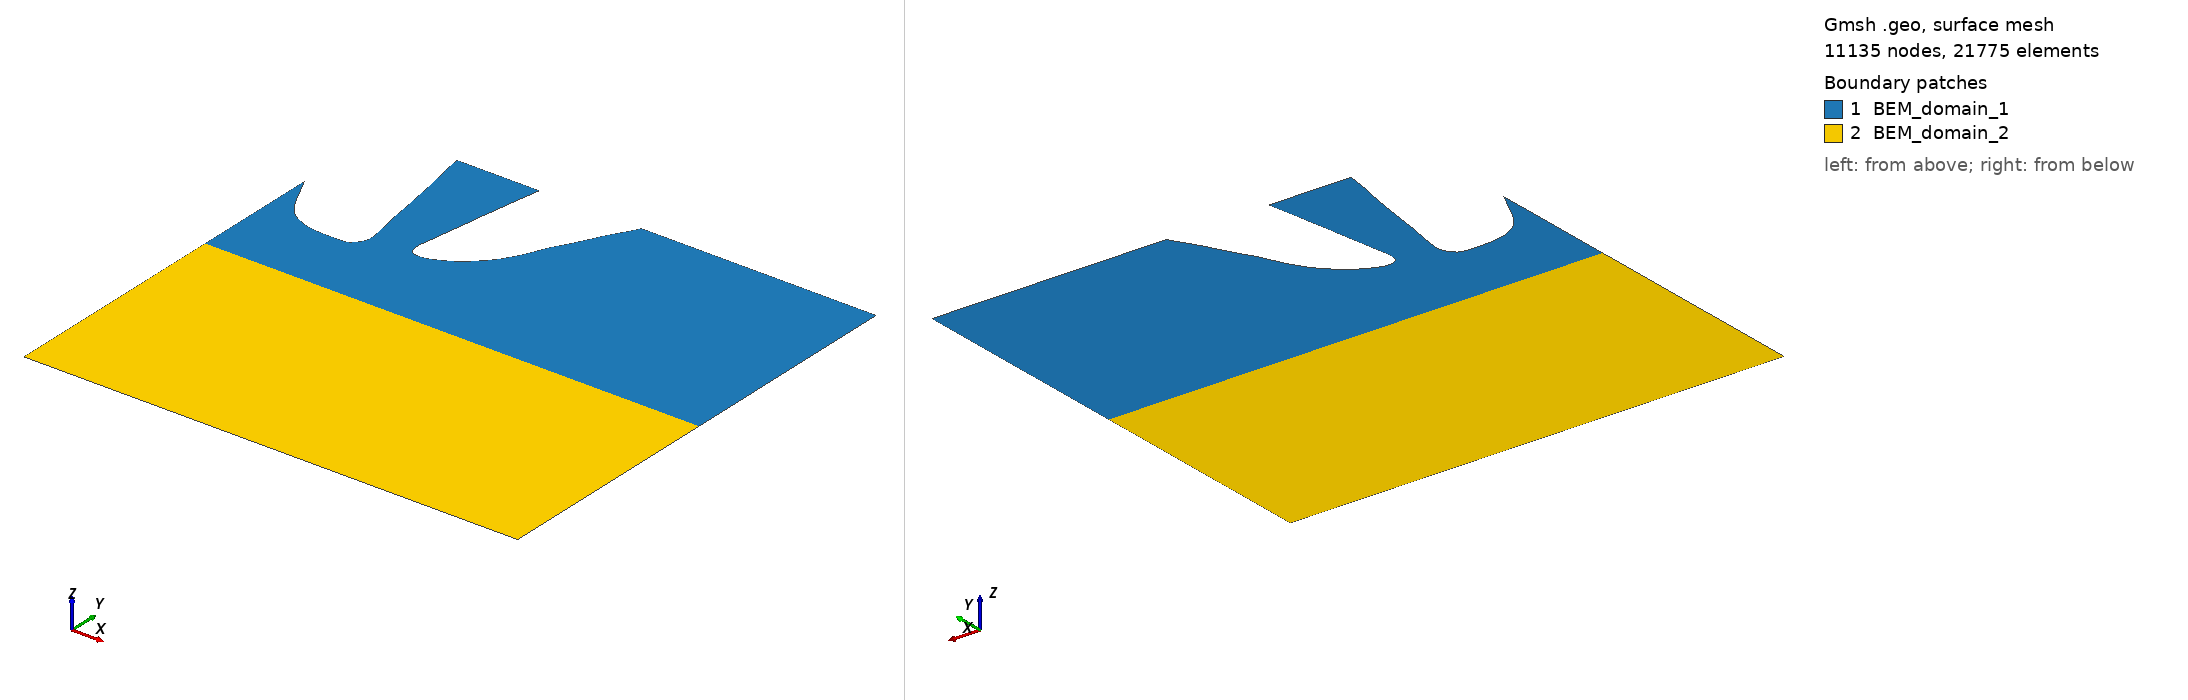

Gmsh geometry script, surface-meshed: 11135 nodes, 21775 surface elements. Boundary patches (legend numbers): 1 BEM_domain_1, 2 BEM_domain_2. Left view from above one corner, right view from below the opposite corner. Legend entries are the model's physical surfaces. The drawing asked Gmsh for element sizes between 1% and 20% of the model's largest extent; the script's own settings can give other sizes.

=== Electrode.geo (drawn) ===
/* Electrode.geo - Correction Définitive du Chainage */

u = 1e-6;
lc = 1 * u;

eps0 = 8.8541878128e-12;
epsilon_r_PDMS = 2.8;
epsilon_r_OIL = 9.6;

// ---- 1. POINTS ----
Point (6) = {95.3964 *u, 85.9858 *u, 0 *u, lc} ;
Point (5) = {95.3964 *u, -88.0821 *u, 0 *u, lc} ;
Point (7) = {7.77115 *u, 85.9858 *u, 0 *u, lc} ;
Point (8) = {5.68121 *u, 82.1795 *u, 0 *u, lc} ;
Point (9) = {3.76411 *u, 79.1136 *u, 0 *u, lc} ;
Point (10) = {1.50621 *u, 75.1961 *u, 0 *u, lc} ;
Point (11) = {-1.0958 *u, 69.9508 *u, 0 *u, lc} ;
Point (12) = {-3.95399 *u, 64.6636 *u, 0 *u, lc} ;
Point (13) = {-6.72755 *u, 60.0111 *u, 0 *u, lc} ;
Point (14) = {-8.72983 *u, 55.3271 *u, 0 *u, lc} ;
Point (15) = {-10.7353 *u, 51.0186 *u, 0 *u, lc} ;
Point (16) = {-13.9363 *u, 45.7295 *u, 0 *u, lc} ;
Point (17) = {-16.7481 *u, 42.323 *u, 0 *u, lc} ;
Point (18) = {-20.162 *u, 39.0828 *u, 0 *u, lc} ;
Point (19) = {-22.6756 *u, 36.9537 *u, 0 *u, lc} ;
Point (20) = {-24.9335 *u, 35.5911 *u, 0 *u, lc} ;
Point (21) = {-27.021 *u, 34.4414 *u, 0 *u, lc} ;
Point (22) = {-30.0331 *u, 33.102 *u, 0 *u, lc} ;
Point (23) = {-31.9561 *u, 32.4895 *u, 0 *u, lc} ;
Point (24) = {-33.2451 *u, 32.236 *u, 0 *u, lc} ;
Point (25) = {-34.7877 *u, 32.2571 *u, 0 *u, lc} ;
Point (26) = {-35.9499 *u, 32.4683 *u, 0 *u, lc} ;
Point (27) = {-37.0065 *u, 33.0809 *u, 0 *u, lc} ;
Point (28) = {-37.603 *u, 33.73 *u, 0 *u, lc} ;
Point (29) = {-38.1281 *u, 35.3573 *u, 0 *u, lc} ;
Point (30) = {-38.3574 *u, 37.4512 *u, 0 *u, lc} ;
Point (31) = {-38.0515 *u, 39.5287 *u, 0 *u, lc} ;
Point (32) = {-37.1974 *u, 44.6993 *u, 0 *u, lc} ;
Point (33) = {-36.3846 *u, 50.1832 *u, 0 *u, lc} ;
Point (34) = {-35.231 *u, 57.2363 *u, 0 *u, lc} ;
Point (35) = {-34.416 *u, 63.0757 *u, 0 *u, lc} ;
Point (36) = {-33.3999 *u, 68.7628 *u, 0 *u, lc} ;
Point (37) = {-32.4492 *u, 75.0725 *u, 0 *u, lc} ;
Point (38) = {-31.5009 *u, 80.3534 *u, 0 *u, lc} ;
Point (39) = {-30.5331 *u, 85.9858 *u, 0 *u, lc} ;
Point (40) = {-61.2474 *u, 85.9858 *u, 0 *u, lc} ;
Point (41) = {-60.6378 *u, 82.3057 *u, 0 *u, lc} ;
Point (42) = {-60.048 *u, 78.2774 *u, 0 *u, lc} ;
Point (43) = {-59.065 *u, 73.6596 *u, 0 *u, lc} ;
Point (44) = {-57.8855 *u, 67.961 *u, 0 *u, lc} ;
Point (45) = {-56.6071 *u, 59.9698 *u, 0 *u, lc} ;
Point (46) = {-55.6242 *u, 54.0747 *u, 0 *u, lc} ;
Point (47) = {-54.7395 *u, 47.6884 *u, 0 *u, lc} ;
Point (48) = {-53.6049 *u, 41.8405 *u, 0 *u, lc} ;
Point (49) = {-52.7516 *u, 37.2251 *u, 0 *u, lc} ;
Point (50) = {-52.2497 *u, 33.9642 *u, 0 *u, lc} ;
Point (51) = {-52.1995 *u, 31.7066 *u, 0 *u, lc} ;
Point (52) = {-52.7516 *u, 29.8504 *u, 0 *u, lc} ;
Point (53) = {-53.8056 *u, 28.2953 *u, 0 *u, lc} ;
Point (54) = {-55.1608 *u, 26.8906 *u, 0 *u, lc} ;
Point (55) = {-56.265 *u, 26.1381 *u, 0 *u, lc} ;
Point (56) = {-58.3228 *u, 25.9875 *u, 0 *u, lc} ;
Point (57) = {-60.983 *u, 25.9374 *u, 0 *u, lc} ;
Point (58) = {-63.7936 *u, 25.9374 *u, 0 *u, lc} ;
Point (59) = {-67.2569 *u, 26.0879 *u, 0 *u, lc} ;
Point (60) = {-70.4189 *u, 26.5394 *u, 0 *u, lc} ;
Point (61) = {-73.0288 *u, 27.1414 *u, 0 *u, lc} ;
Point (62) = {-76.492 *u, 28.7969 *u, 0 *u, lc} ;
Point (63) = {-79.1599 *u, 30.562 *u, 0 *u, lc} ;
Point (64) = {-81.4687 *u, 33.2209 *u, 0 *u, lc} ;
Point (65) = {-82.8741 *u, 35.4283 *u, 0 *u, lc} ;
Point (1) = {-84.7813 *u, 39.1407 *u, 0 *u, lc} ;
Point (2) = {-86.8894 *u, 43.5554 *u, 0 *u, lc} ;
Point (3) = {-89.0759 *u, 48.1207 *u, 0 *u, lc} ;
Point (4) = {-89.0759 *u, -88.0821 *u, 0 *u, lc} ;

// Interface y = 0
Point(100) = {-89.0759 * u, 0, 0, lc};
Point(101) = { 95.3964 * u, 0, 0, lc};

// ---- 2. LIGNES ----
// Electrode Droite (V+)
Line(1) = {7,8}; Line(2) = {8,9}; Line(3) = {9,10}; Line(4) = {10,11}; Line(5) = {11,12};
Line(6) = {12,13}; Line(7) = {13,14}; Line(8) = {14,15}; Line(9) = {15,16}; Line(10) = {16,17};
Line(11) = {17,18}; Line(12) = {18,19}; Line(13) = {19,20}; Line(14) = {20,21}; Line(15) = {21,22};
Line(16) = {22,23}; Line(17) = {23,24}; Line(18) = {24,25}; Line(19) = {25,26}; Line(20) = {26,27};
Line(21) = {27,28}; Line(22) = {28,29}; Line(23) = {29,30}; Line(24) = {30,31}; Line(25) = {31,32};
Line(26) = {32,33}; Line(27) = {33,34}; Line(28) = {34,35}; Line(29) = {35,36}; Line(30) = {36,37};
Line(31) = {37,38}; Line(32) = {38,39};

// Electrode Gauche (V-)
Line(33) = {40,41}; Line(34) = {41,42}; Line(35) = {42,43}; Line(36) = {43,44}; Line(37) = {44,45};
Line(38) = {45,46}; Line(39) = {46,47}; Line(40) = {47,48}; Line(41) = {48,49}; Line(42) = {49,50};
Line(43) = {50,51}; Line(44) = {51,52}; Line(45) = {52,53}; Line(46) = {53,54}; Line(47) = {54,55};
Line(48) = {55,56}; Line(49) = {56,57}; Line(50) = {57,58}; Line(51) = {58,59}; Line(52) = {59,60};
Line(53) = {60,61}; Line(54) = {61,62}; Line(55) = {62,63}; Line(56) = {63,64}; Line(57) = {64,65};
Line(58) = {65,1}; Line(59) = {1,2}; Line(60) = {2,3};

// Fermetures et Interface
Line(61) = {39, 40}; // Milieu Haut
Line(62) = {6, 7};   // Coin Haut Droit
Line(63) = {101, 6}; // Vertical Haut Droit
Line(64) = {3, 100}; // Vertical Haut Gauche (Sens: Bas -> Haut pour boucle anti-horaire)
Line(100) = {100, 101}; // INTERFACE

Line(65) = {4, 5};   // Bas horizontal
Line(66) = {100, 4}; // Vertical Bas Gauche
Line(67) = {5, 101}; // Vertical Bas Droit

// ---- 3. SURFACES ----
// PDMS (Haut)
// On part de 100 -> 63 -> 62 -> 1:32 -> 61 -> 33:60 -> -64
Curve Loop(1) = {100, 63, 62, 1:32, 61, 33:60, 64};
Plane Surface(1) = {1};

// OIL (Bas)
Curve Loop(2) = {-100, 66, 65, 67};
Plane Surface(2) = {2};

// ---- 4. PHYSIQUES ----
Physical Surface("BEM_domain_1", 1) = {1};
Physical Surface("BEM_domain_2", 2) = {2};

Physical Curve("positiveElectrode", 301) = {1:32};
Physical Curve("negativeElectrode", 302) = {33:60};
Physical Curve("BEM_interface_1_2_jux", 400) = {100};
Physical Curve("neutral_boundary", 303) = {61, 62, 63, 64, 65, 66, 67};

// Paramètres BEM
SetNumber("Materials/BEM_domain_1/Epsilon", epsilon_r_PDMS * eps0);
SetNumber("Materials/BEM_domain_2/Epsilon", epsilon_r_OIL * eps0);
SetNumber("Boundary Conditions/positiveElectrode/BEM_domain_1/dirichlet", 2000.0);
SetNumber("Boundary Conditions/negativeElectrode/BEM_domain_1/dirichlet", 0.0);
SetNumber("Boundary Conditions/neutral_boundary/BEM_domain_1/neumann", 0.0);
SetNumber("Boundary Conditions/neutral_boundary/BEM_domain_2/neumann", 0.0);
